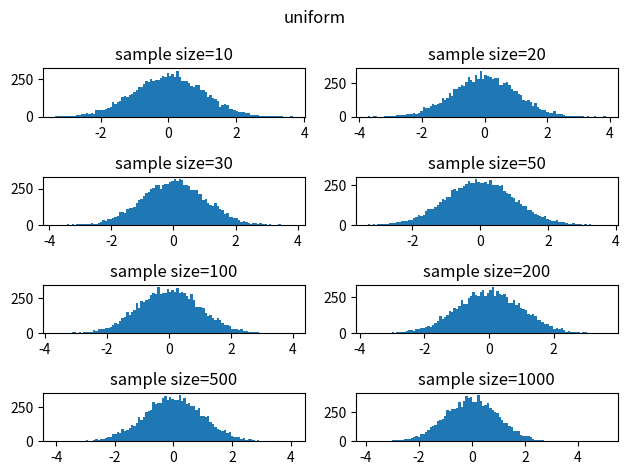
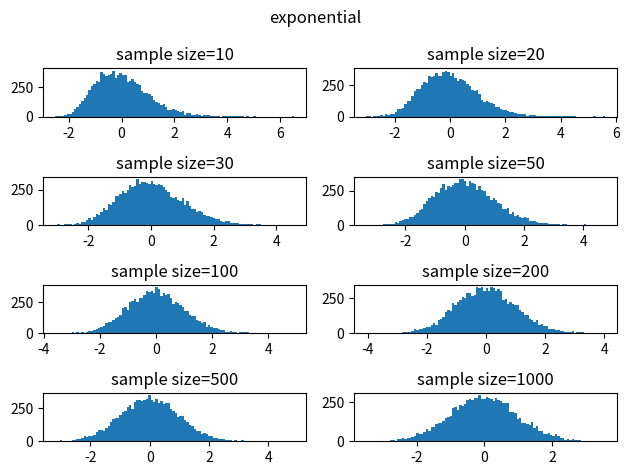
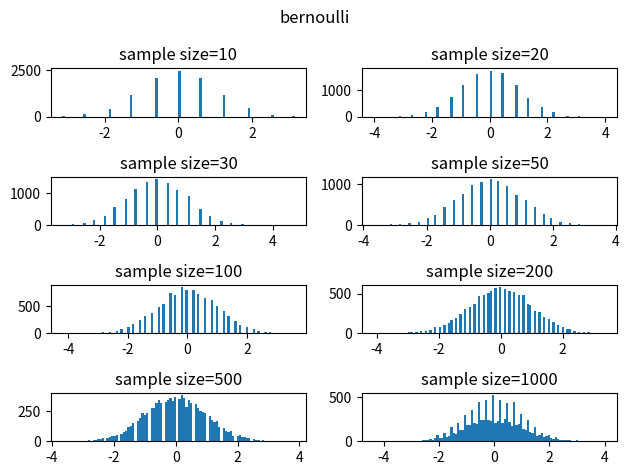
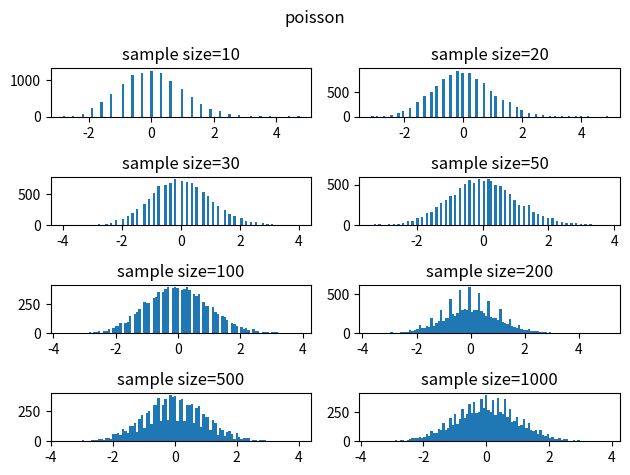

Here is the Python script that generated these plots, in order:
import numpy as np
import matplotlib.pyplot as plt
from typing import Tuple


def sample_generator(distribution: str, size: int, parameters: dict, num_samples: int = 10000) -> Tuple:
    """
    Generating samples from several distributions.

    Args:
        distribution(str): Name of the distribution('uniform', 'exponential', 'bernoulli', 'poisson')
        size(int): Number of the samples.
        parameters(dict): Parameters of the distribution
        num_samples(int): number of samples to produce

    Returns:
        (samples, samples_mean, standard_mean)(tuple): A tuple of samples, mean of the samples,
        and the standardized mean of the samples.
    """
    distribution = distribution.lower()

    if distribution == "uniform":
        a = parameters.get("a")
        b = parameters.get("b")
        samples = np.random.uniform(low = a, high = b, size = (num_samples, size))
        samples_mean = samples.mean(axis = 1)
        true_mean = (a + b) / 2
        true_std = (b - a) / np.sqrt(12)
    
    elif distribution == "exponential":
        lamb = parameters.get("lambda_exp")
        samples = np.random.exponential(scale = 1 / lamb, size = (num_samples, size))
        samples_mean = samples.mean(axis = 1)
        true_mean = 1 / lamb
        true_std = 1 / lamb
    
    elif distribution == "bernoulli":
        p = parameters.get("p")
        samples = np.random.binomial(n = 1, p = p, size = (num_samples, size))
        samples_mean = samples.mean(axis = 1)
        true_mean = p
        true_std = np.sqrt(p * (1 - p))

    elif distribution == "poisson":
        lamb = parameters.get("lambda_poi")
        samples = np.random.poisson(lam = lamb, size = (num_samples, size))
        samples_mean = samples.mean(axis = 1)
        true_mean = lamb
        true_std = np.sqrt(lamb)
        
    # Standardized mean   
    standard_mean = (samples_mean - true_mean) / (true_std / np.sqrt(size))  
        
    return samples, samples_mean, standard_mean


# Name of the distributions
distributions = ["uniform", "exponential", "bernoulli", "poisson"]

# Parameters of the distributions
parameters = {
    "a": 0,
    "b": 1,
    "lambda_exp": 1,
    "p": 0.5,
    "lambda_poi": 1
}

# Sample sizes
sample_size = [10, 20, 30, 50, 100, 200, 500, 1000]


if __name__ == "__main__":
    for dist in distributions:
        fig, axs = plt.subplots(nrows = 4, ncols = 2)
        fig.suptitle(dist)
        axs = axs.flatten()

        for i, size in enumerate(sample_size):
            _, _, standard_mean = sample_generator(
                distribution = dist, size = size, parameters = parameters
                )
            axs[i].hist(standard_mean, bins = 100)
            axs[i].set_title(f"sample size={size}")
        
        plt.tight_layout()
        plt.show()
